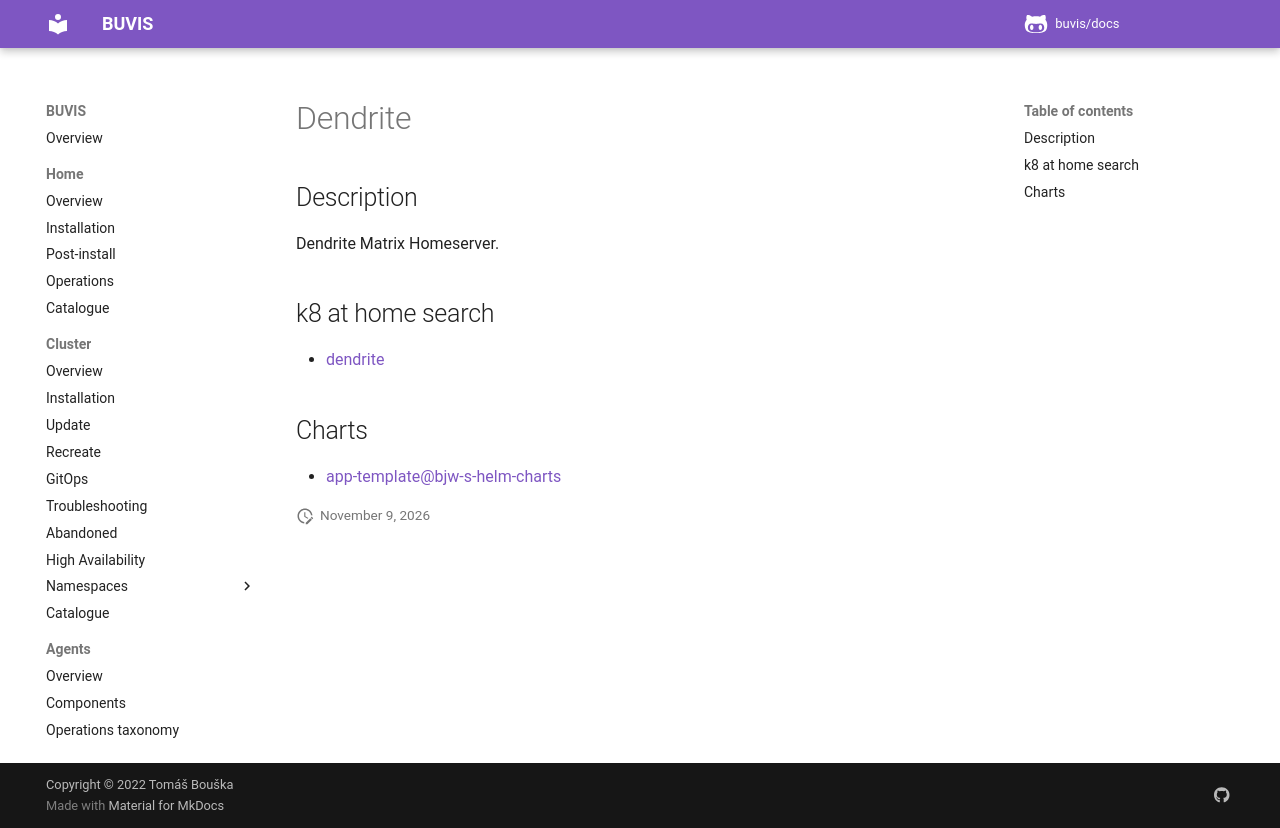

repository: buvis/docs · page: cluster/catalogue/dendrite/index.html · generator: mkdocs

# Dendrite

## Description

Dendrite Matrix Homeserver.

## k8 at home search

- [dendrite](https://nanne.dev/k8s-at-home-search/#/dendrite)

## Charts

- [app-template@bjw-s-helm-charts](https://bjw-s.github.io/helm-charts/)
